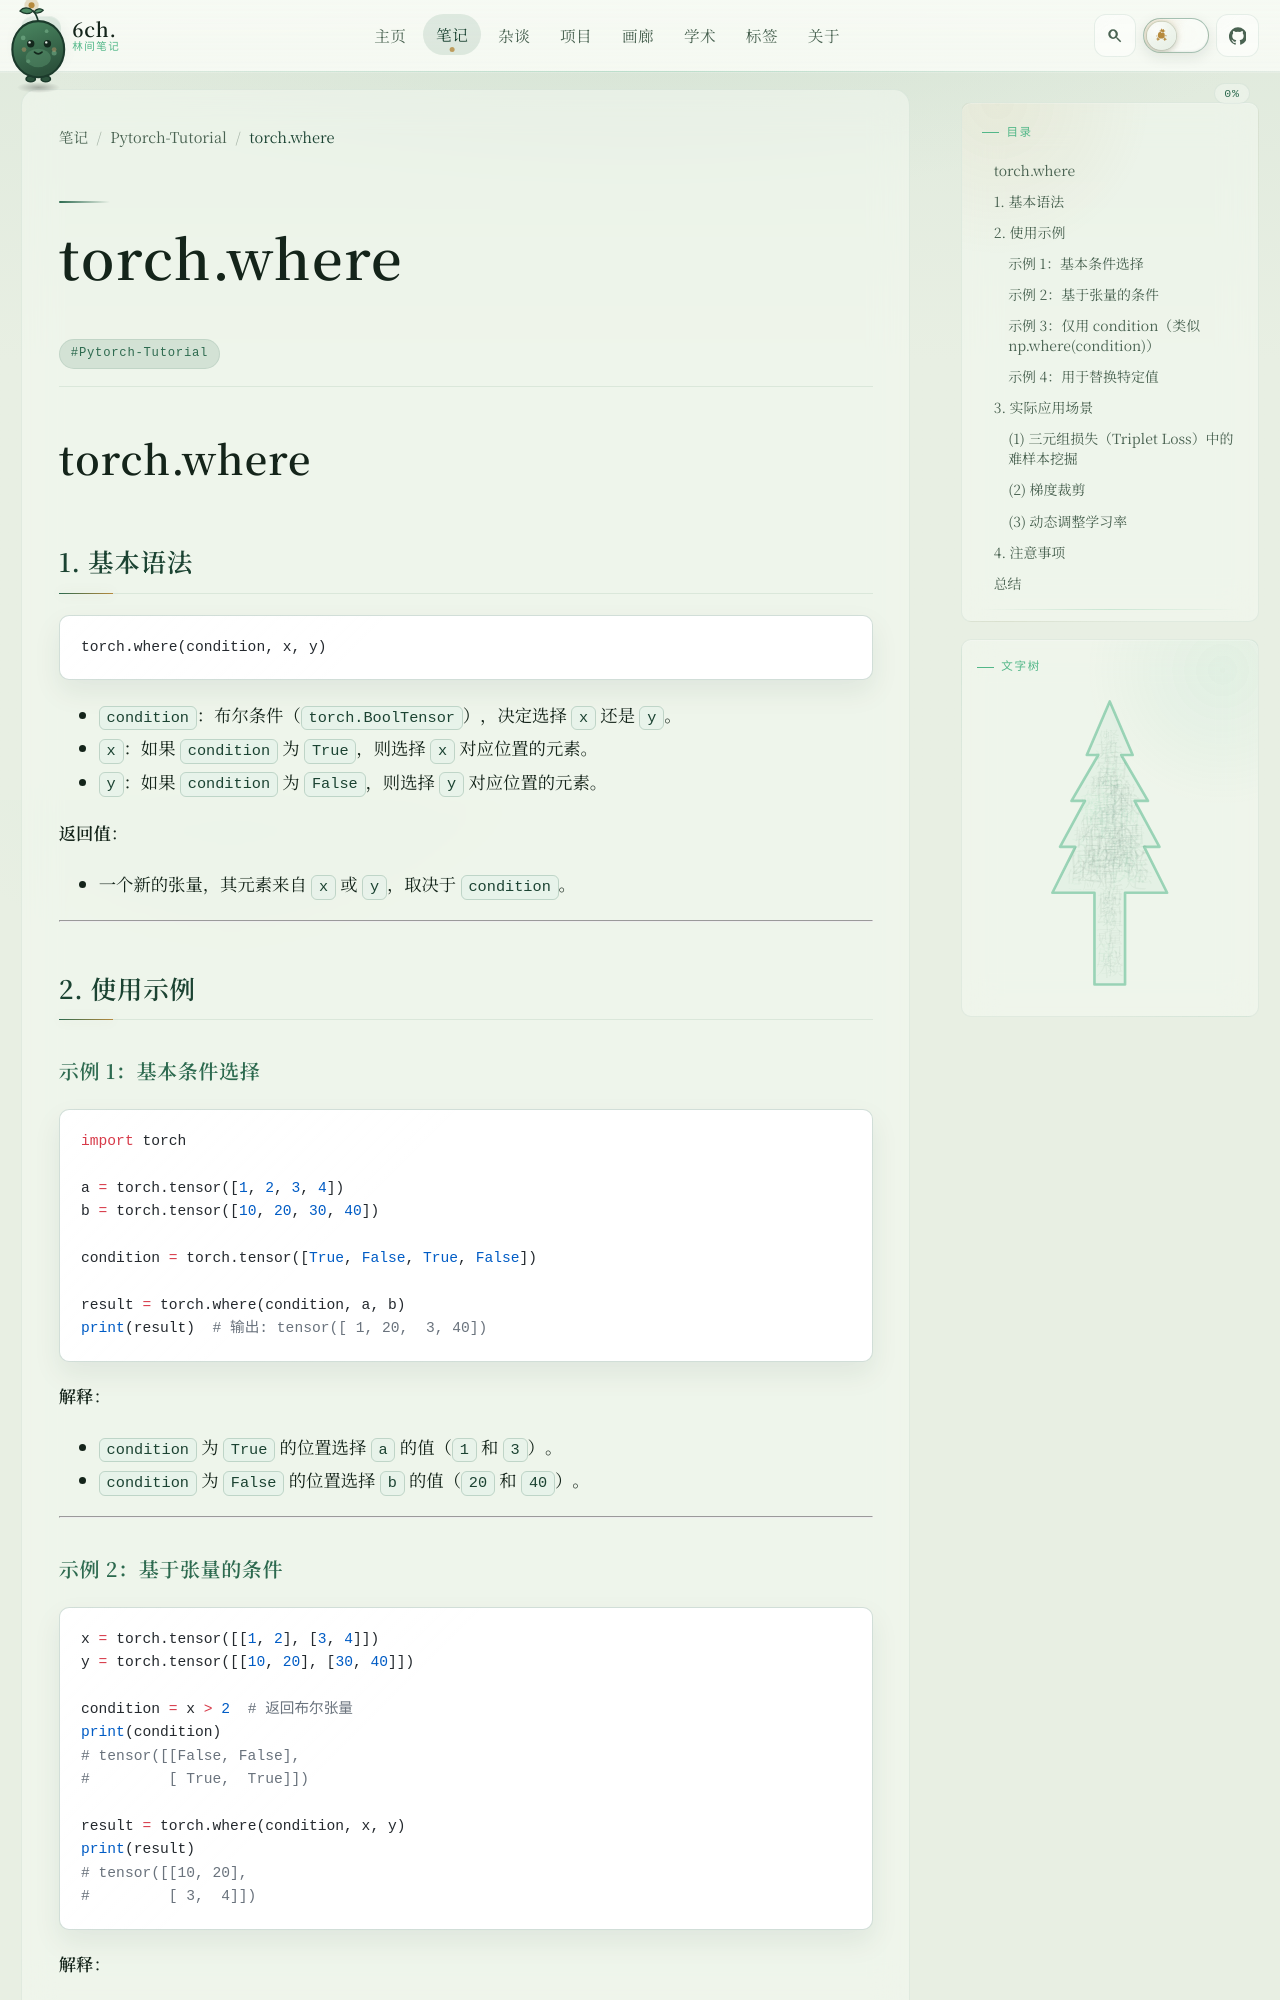

repository: 6chHenry/6chHenry.github.io · page: notes/Pytorch-Tutorial/where/index.html · generator: mkdocs

# torch.where

## **1. 基本语法**
```python
torch.where(condition, x, y)
```
- `condition`：布尔条件（`torch.BoolTensor`），决定选择 `x` 还是 `y`。
- `x`：如果 `condition` 为 `True`，则选择 `x` 对应位置的元素。
- `y`：如果 `condition` 为 `False`，则选择 `y` 对应位置的元素。

**返回值**：
- 一个新的张量，其元素来自 `x` 或 `y`，取决于 `condition`。

---

## **2. 使用示例**
### **示例 1：基本条件选择**
```python
import torch

a = torch.tensor([1, 2, 3, 4])
b = torch.tensor([10, 20, 30, 40])

condition = torch.tensor([True, False, True, False])

result = torch.where(condition, a, b)
print(result)  # 输出: tensor([ 1, 20,  3, 40])
```
**解释**：
- `condition` 为 `True` 的位置选择 `a` 的值（`1` 和 `3`）。
- `condition` 为 `False` 的位置选择 `b` 的值（`20` 和 `40`）。

---

### **示例 2：基于张量的条件**
```python
x = torch.tensor([[1, 2], [3, 4]])
y = torch.tensor([[10, 20], [30, 40]])

condition = x > 2  # 返回布尔张量
print(condition)
# tensor([[False, False],
#         [ True,  True]])

result = torch.where(condition, x, y)
print(result)
# tensor([[10, 20],
#         [ 3,  4]])
```
**解释**：
- `x > 2` 的位置选择 `x` 的值（`3` 和 `4`）。
- 其余位置选择 `y` 的值（`10` 和 `20`）。

---
